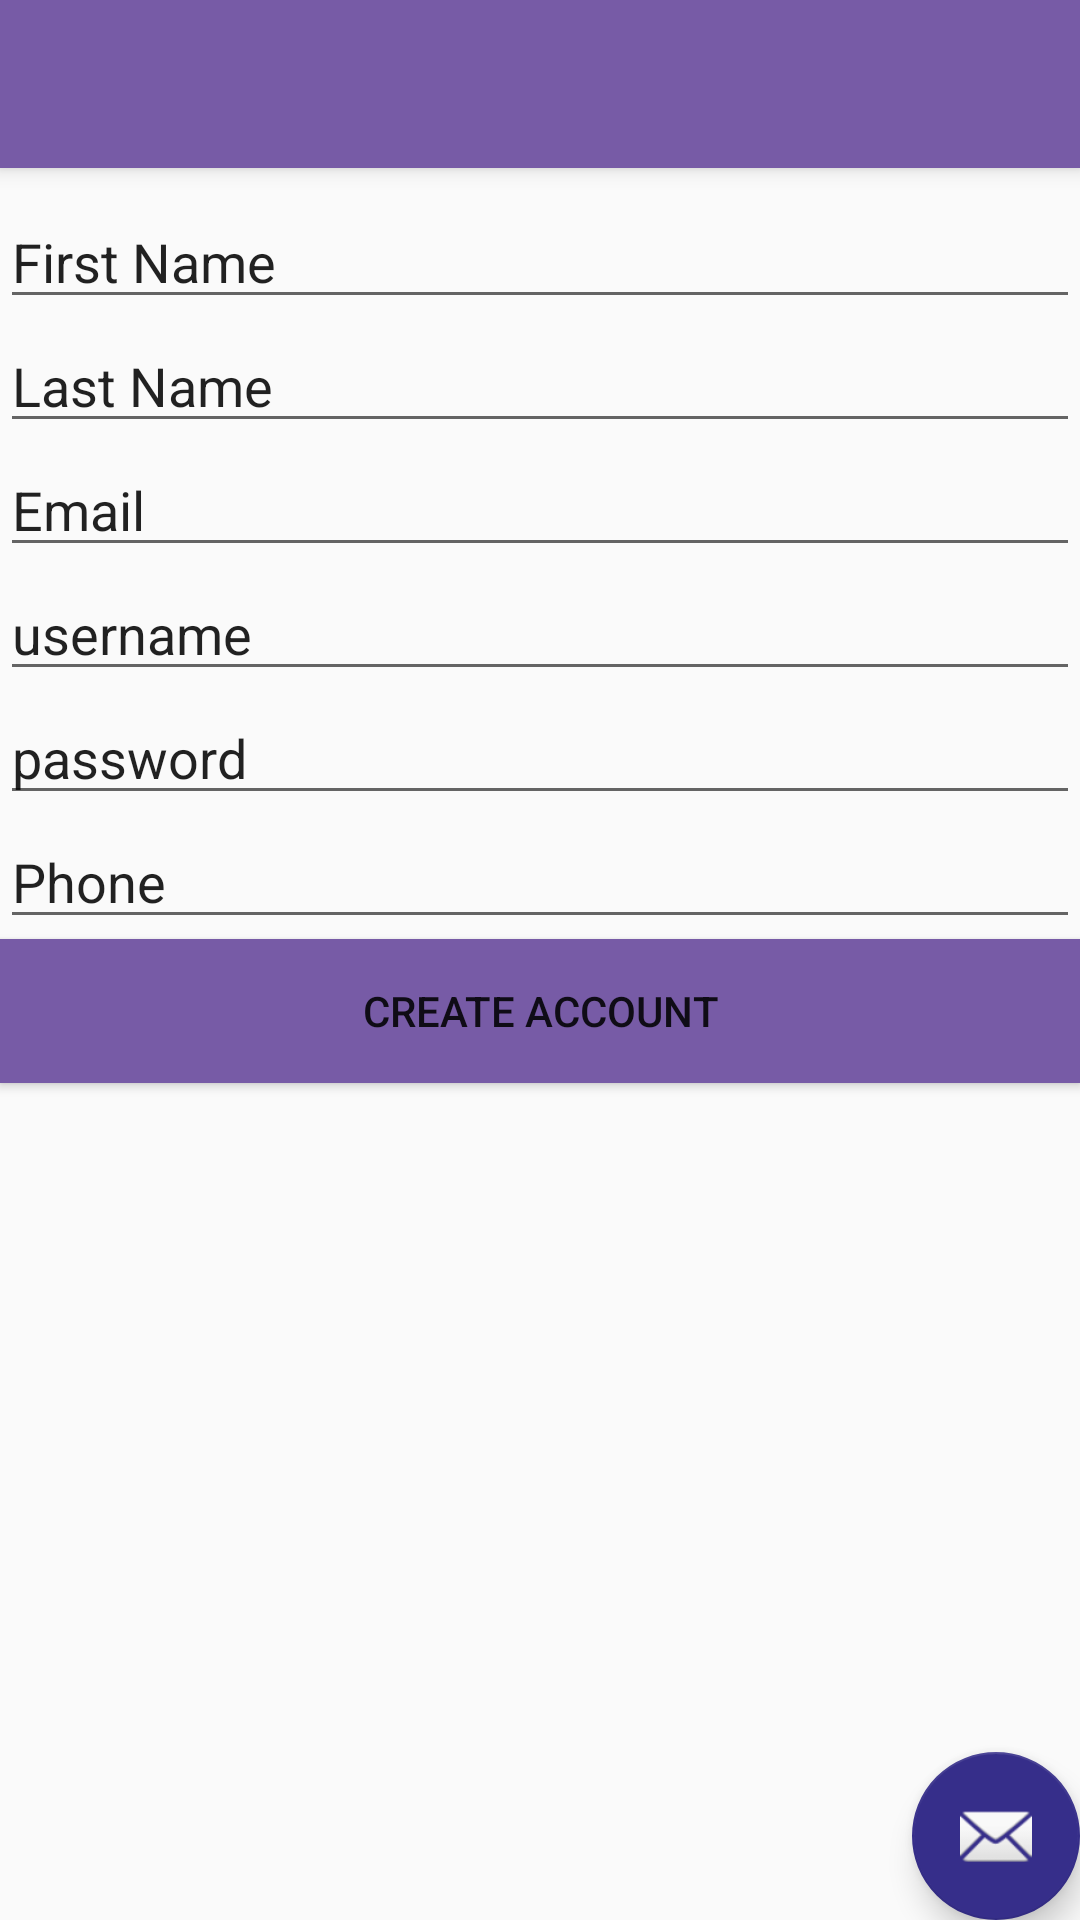

The Android layout XML behind this screen, and the referenced resources:
<!-- AndroidManifest.xml: application theme AppTheme -->
<!-- res/layout/activity_signup.xml -->
<?xml version="1.0" encoding="utf-8"?>
<android.support.design.widget.CoordinatorLayout xmlns:android="http://schemas.android.com/apk/res/android"
    xmlns:app="http://schemas.android.com/apk/res-auto"
    xmlns:tools="http://schemas.android.com/tools"
    android:layout_width="match_parent"
    android:layout_height="match_parent"

    tools:context="strathmore.com.bbitga.signup">

    <android.support.design.widget.AppBarLayout
        android:layout_width="match_parent"
        android:layout_height="wrap_content"
        android:theme="@style/AppTheme.AppBarOverlay">

        <android.support.v7.widget.Toolbar
            android:id="@+id/toolbar"
            android:layout_width="match_parent"
            android:layout_height="?attr/actionBarSize"
            android:background="?attr/colorPrimary"
            app:popupTheme="@style/AppTheme.PopupOverlay" />

    </android.support.design.widget.AppBarLayout>

    <include layout="@layout/content_signup" />

    <android.support.design.widget.FloatingActionButton
        android:id="@+id/fab"
        android:layout_width="wrap_content"
        android:layout_height="wrap_content"
        android:layout_gravity="bottom|end"
        android:layout_margin="@dimen/fab_margin"

        app:srcCompat="@android:drawable/ic_dialog_email" />

</android.support.design.widget.CoordinatorLayout>
<!-- res/layout/content_signup.xml (included above) -->
<?xml version="1.0" encoding="utf-8"?>
<LinearLayout
    xmlns:android="http://schemas.android.com/apk/res/android"
    android:layout_height="match_parent"
    android:layout_width="match_parent"
    android:orientation="vertical"
    android:paddingTop="65dp"
    >

    <EditText
        android:layout_width="match_parent"
        android:layout_height="wrap_content"
        android:text="@string/txtfirstname"
        android:hint="First Name"/>

    <EditText
        android:layout_width="match_parent"
        android:layout_height="wrap_content"
        android:text="@string/txtlastname"
        android:hint="Last Name"
        />
    <EditText
        android:layout_width="match_parent"
        android:layout_height="wrap_content"
        android:text="@string/txtemail"
        android:hint="Email"/>

    <EditText
        android:layout_width="match_parent"
        android:layout_height="wrap_content"
        android:text="@string/txtusername"
        android:hint="Username"/>

    <EditText
        android:layout_width="match_parent"
        android:layout_height="wrap_content"
        android:text="@string/txtpassword"
        android:hint="Password"
        />
    <EditText
        android:layout_width="match_parent"
        android:layout_height="wrap_content"
        android:text="@string/txtphone"
        android:hint="@string/txtphone"/>

    <Button
        android:layout_width="match_parent"
        android:layout_height="wrap_content"
        android:text="@string/txtcreateaccount"
        android:background="@color/create"/>
        />
    </LinearLayout>
<!-- resources referenced by this layout -->
<resources>
  <color name="create">#775ba6</color>
  <string name="txtcreateaccount">Create Account</string>
  <string name="txtemail">Email</string>
  <string name="txtfirstname">First Name</string>
  <string name="txtlastname">Last Name</string>
  <string name="txtpassword">password</string>
  <string name="txtphone">Phone</string>
  <string name="txtusername">username</string>
  <style name="AppTheme.AppBarOverlay" parent="ThemeOverlay.AppCompat.Dark.ActionBar" />
  <style name="AppTheme.PopupOverlay" parent="ThemeOverlay.AppCompat.Light" />
  <style name="AppTheme" parent="Theme.AppCompat.Light.DarkActionBar">
          
          <item name="colorPrimary">@color/material_deep_purple_400</item>
          <item name="colorPrimaryDark">@color/material_deep_purple_300</item>
          <item name="colorAccent">@color/material_deep_purple_900</item>
      </style>
  <color name="material_deep_purple_400">#775ba6</color>
  <color name="material_deep_purple_300">#9175b4</color>
  <color name="material_deep_purple_900">#362e8a</color>
</resources>
